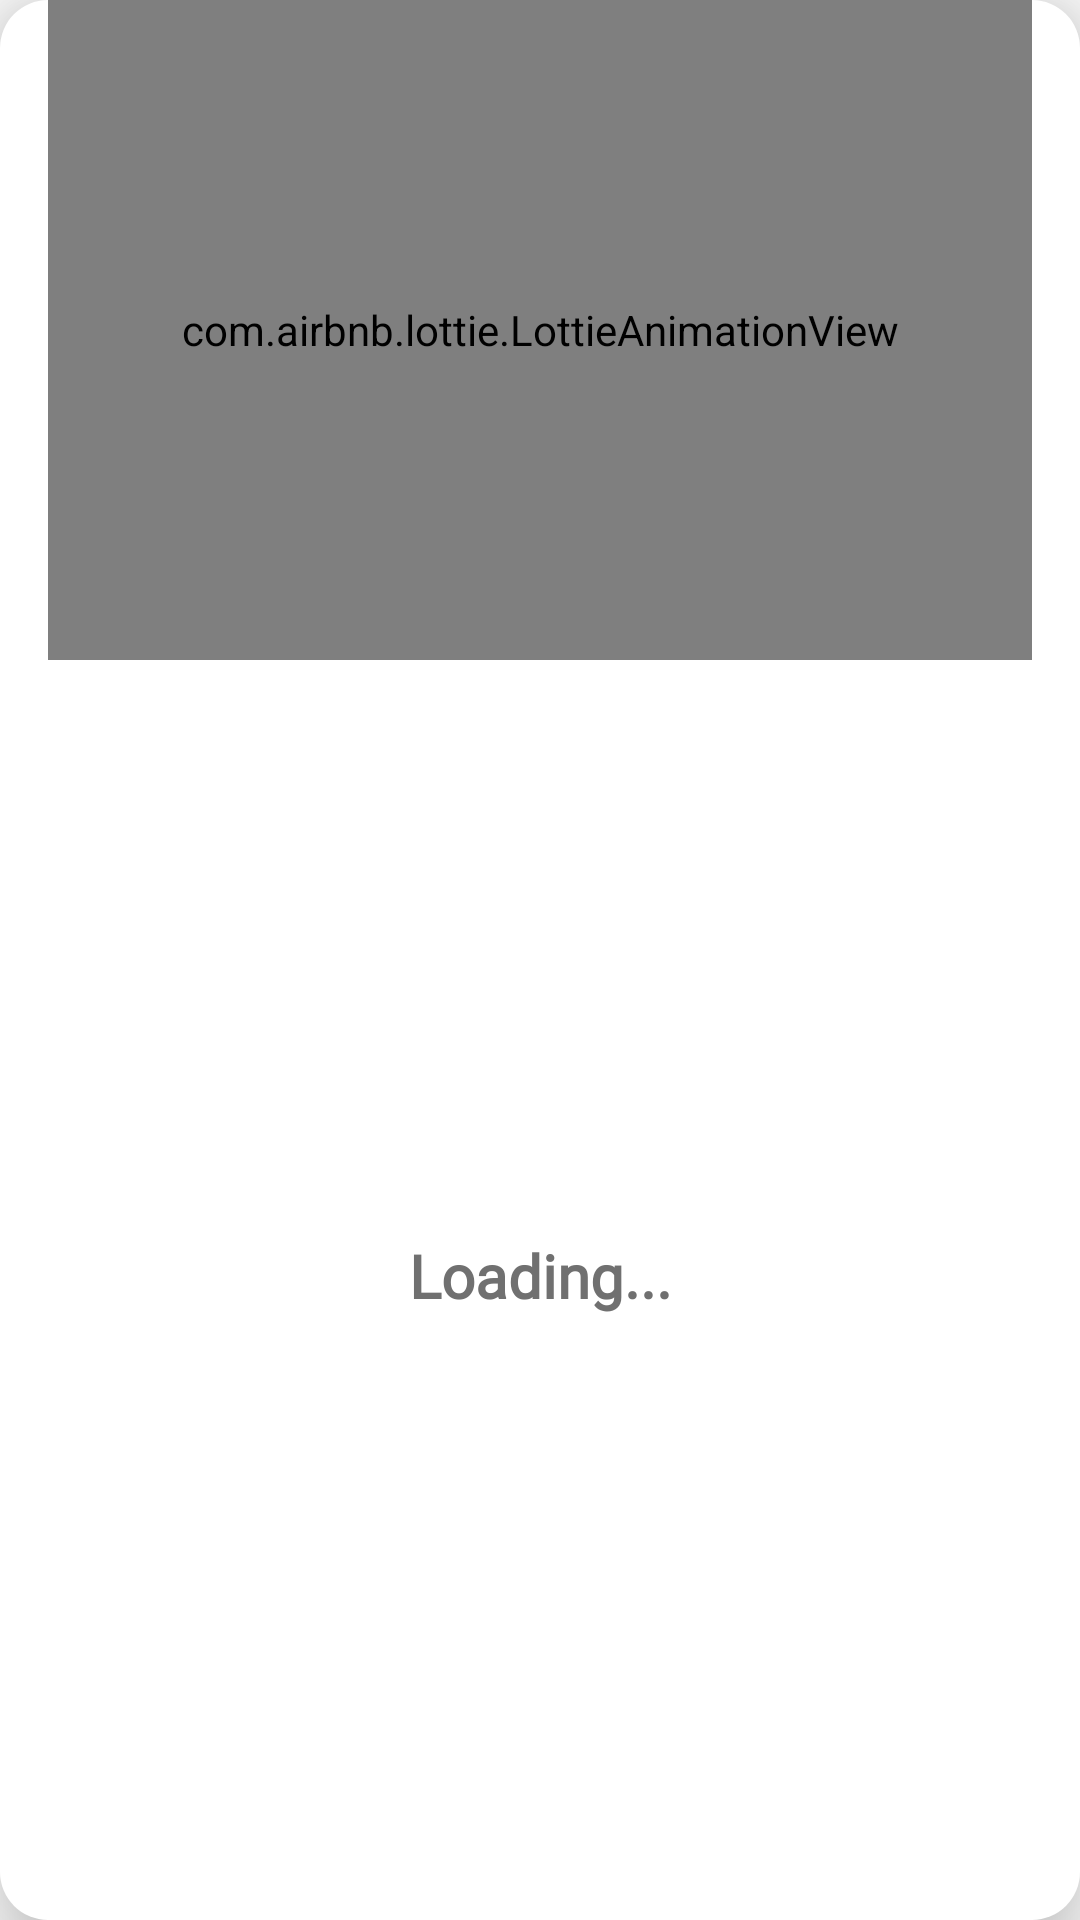

Here is an Android app screen rendered from its layout file. Give the layout XML and the strings, colors and styles it references.
<!-- AndroidManifest.xml: application theme Theme.ECartApp -->
<!-- res/layout/loading.xml -->
<?xml version="1.0" encoding="utf-8"?>
<androidx.constraintlayout.widget.ConstraintLayout
    xmlns:android="http://schemas.android.com/apk/res/android"
    xmlns:app="http://schemas.android.com/apk/res-auto"
    android:layout_width="match_parent"
    android:layout_height="wrap_content"
    android:layout_marginStart="32dp"
    android:layout_marginEnd="32dp"
    android:background="@drawable/cart_item"
    android:layout_marginTop="16dp"
    android:elevation="16dp">

    <com.airbnb.lottie.LottieAnimationView
        android:id="@+id/animationView"
        android:layout_width="match_parent"
        android:layout_height="220dp"
        android:background="@color/white"
        android:layout_marginStart="16dp"
        android:layout_marginEnd="16dp"
        app:layout_constraintEnd_toEndOf="parent"
        app:layout_constraintStart_toStartOf="parent"
        app:layout_constraintTop_toTopOf="parent"
        app:lottie_autoPlay="true"
        app:lottie_fileName="loading.json"
        app:lottie_loop="true" />

    <TextView
        android:id="@+id/txtDialog"
        android:layout_width="match_parent"
        android:layout_height="wrap_content"
        android:layout_marginStart="16dp"
        android:layout_marginEnd="16dp"
        android:layout_marginBottom="10dp"
        android:background="@color/white"
        android:ellipsize="end"
        android:fontFamily="@font/roboto_bold"
        android:gravity="center"
        android:maxLines="1"
        android:padding="5dp"
        android:text="Loading..."
        android:textColor="#707070"
        android:textSize="20sp"
        android:textStyle="bold"
        app:layout_constraintBottom_toBottomOf="parent"
        app:layout_constraintEnd_toEndOf="parent"
        app:layout_constraintStart_toStartOf="parent"
        app:layout_constraintTop_toBottomOf="@+id/animationView" />

</androidx.constraintlayout.widget.ConstraintLayout>
<!-- resources referenced by this layout -->
<resources>
  <color name="white">#ffffff</color>
  <!-- drawable cart_item (drawable) -->
  <?xml version="1.0" encoding="utf-8"?>
  <selector xmlns:android="http://schemas.android.com/apk/res/android">
      <item>
          <shape android:shape="rectangle">
              <solid android:color="#ffffff" />
              <corners
                  android:topLeftRadius="16dp"
                  android:bottomLeftRadius="16dp"
                  android:bottomRightRadius="16dp"
                  android:topRightRadius="16dp"/>
          </shape>
      </item>
  </selector>
  <style name="Theme.ECartApp" parent="Theme.MaterialComponents.Light.NoActionBar.Bridge">
          
          <item name="colorPrimary">#f56a4d</item>
          <item name="colorPrimaryVariant">#feefec</item>
          <item name="colorOnPrimary">#efeeee</item>
          
          <item name="colorSecondary">@color/teal_200</item>
          <item name="colorSecondaryVariant">@color/teal_700</item>
          <item name="colorOnSecondary">@color/black</item>
          
          <item name="android:statusBarColor" tools:targetApi="l">?attr/colorPrimaryVariant</item>
          
      </style>
  <color name="teal_200">#FF03DAC5</color>
  <color name="teal_700">#FF018786</color>
  <color name="black">#FF000000</color>
</resources>
